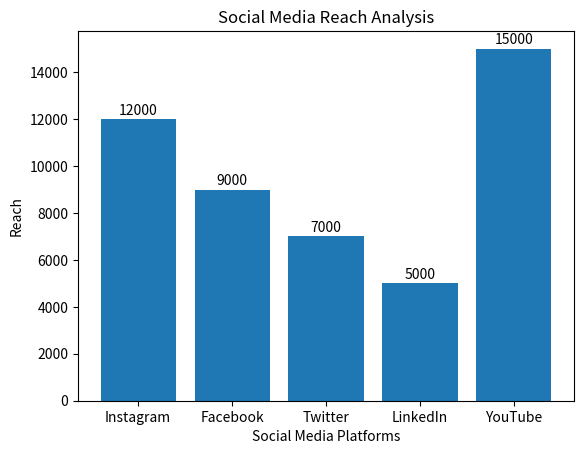

The matplotlib source for this figure:
import matplotlib.pyplot as plt

# Sample social media reach data
platforms = ["Instagram", "Facebook", "Twitter", "LinkedIn", "YouTube"]
reach = [12000, 9000, 7000, 5000, 15000]

# Create bar chart
plt.bar(platforms, reach)

# Title and labels
plt.title("Social Media Reach Analysis")
plt.xlabel("Social Media Platforms")
plt.ylabel("Reach")

# Display values on bars
for i, value in enumerate(reach):
    plt.text(i, value + 200, str(value), ha='center')

# Show chart
plt.show()
